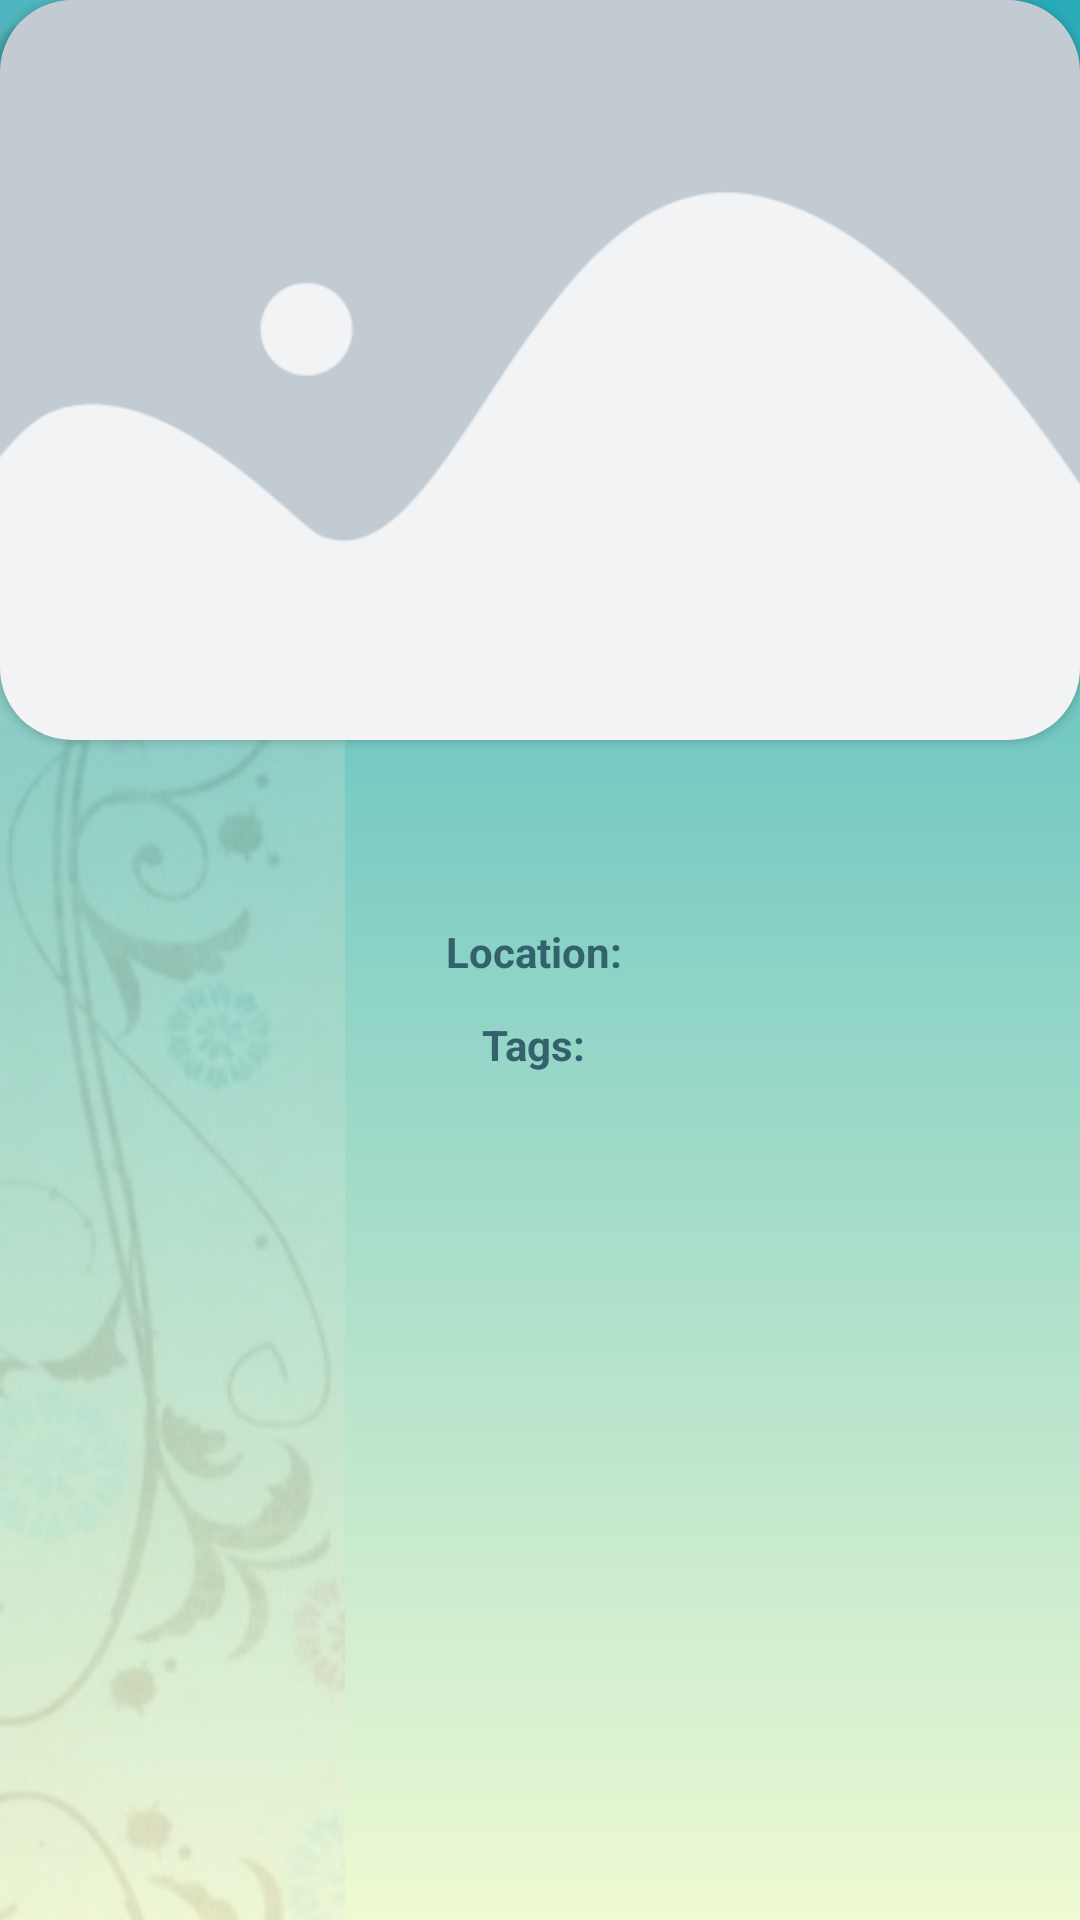

Layout XML and referenced resources for this Android screen:
<!-- AndroidManifest.xml: application theme Theme.Handmades -->
<!-- res/layout/fragment_vendor_market_distplay.xml -->
<?xml version="1.0" encoding="utf-8"?>
<LinearLayout
    android:layout_width="match_parent"
    android:layout_height="match_parent"
    android:orientation="vertical"
    xmlns:android="http://schemas.android.com/apk/res/android"
    xmlns:app="http://schemas.android.com/apk/res-auto">

    <androidx.cardview.widget.CardView
        android:layout_width="match_parent"
        android:layout_height="50dp"
        android:layout_weight="0.5"
        android:minHeight="200dp"
        app:cardBackgroundColor="@android:color/transparent"
        app:cardCornerRadius="24dp">

        <ImageView
            android:id="@+id/image"
            android:layout_width="match_parent"
            android:layout_height="match_parent"
            android:scaleType="centerCrop"
            app:srcCompat="@drawable/placeholder" />

    </androidx.cardview.widget.CardView>

    <LinearLayout
        android:layout_width="match_parent"
        android:layout_height="0dp"
        android:layout_weight="1"
        android:orientation="vertical">
        <TextView
            android:id="@+id/name"
            android:layout_width="match_parent"
            android:layout_height="wrap_content"
            android:layout_marginHorizontal="8dp"
            android:layout_marginTop="30dp"
            style="@style/AppTheme.Text.StandardUI"
            android:textStyle="bold"
            android:gravity="center" />

        <LinearLayout
            android:layout_width="match_parent"
            android:layout_height="wrap_content"
            android:layout_marginHorizontal="8dp"
            android:layout_marginTop="12dp"
            android:orientation="horizontal"
            android:gravity="center_horizontal">

            <TextView
                android:layout_width="wrap_content"
                android:layout_height="wrap_content"
                style="@style/AppTheme.Text.StandardUI"
                android:layout_marginEnd="4dp"
                android:layout_marginRight="4dp"
                android:text="@string/market_location"
                android:textStyle="bold"/>

            <TextView
                android:id="@+id/city"
                android:layout_width="wrap_content"
                android:layout_height="wrap_content"
                style="@style/AppTheme.Text.StandardUI"/>

        </LinearLayout>

        <LinearLayout
            android:layout_width="match_parent"
            android:layout_height="wrap_content"
            android:layout_marginHorizontal="8dp"
            android:layout_marginTop="12dp"
            android:orientation="horizontal"
            android:gravity="center_horizontal">

            <TextView
                android:layout_width="wrap_content"
                android:layout_height="wrap_content"
                style="@style/AppTheme.Text.StandardUI"
                android:layout_marginEnd="4dp"
                android:layout_marginRight="4dp"
                android:text="@string/market_tags"
                android:textStyle="bold"/>

            <TextView
                android:id="@+id/tags"
                android:layout_width="wrap_content"
                android:layout_height="wrap_content"
                style="@style/AppTheme.Text.StandardUI"/>

        </LinearLayout>

        <ScrollView
            android:layout_width="match_parent"
            android:layout_height="wrap_content">
            <TextView
                android:id="@+id/description"
                android:layout_width="match_parent"
                android:layout_height="wrap_content"
                android:layout_marginHorizontal="8dp"
                android:layout_marginTop="12dp"
                style="@style/AppTheme.Text.StandardUI" />
        </ScrollView>
    </LinearLayout>
</LinearLayout>
<!-- resources referenced by this layout -->
<resources>
  <!-- drawable placeholder: png bitmap (drawable, 8064 bytes) -->
  <string name="market_location">Location: </string>
  <string name="market_tags">Tags: </string>
  <style name="AppTheme.Text.StandardUI" parent="Widget.AppCompat.TextView">
          <item name="android:textColor">@color/teal_dark</item>
          <item name="android:textSize">14sp</item>
      </style>
  <style name="Theme.Handmades" parent="Theme.MaterialComponents.DayNight.DarkActionBar">
          
          <item name="colorPrimary">@color/m_teal</item>
          <item name="colorPrimaryVariant">@color/teal_dark</item>
          <item name="colorOnPrimary">@color/white</item>
          
          <item name="colorSecondary">@color/mark</item>
          <item name="colorSecondaryVariant">@color/teal_light</item>
          <item name="colorOnSecondary">@color/white</item>
          
          <item name="android:statusBarColor" tools:targetApi="l">?attr/colorPrimaryVariant</item>
          
          <item name="android:windowBackground">@drawable/background</item>
      </style>
  <color name="teal_dark">#FF34626C</color>
  <color name="m_teal">#FF28ABB9</color>
  <color name="white">#FFFFFFFF</color>
  <color name="mark">#FFEC524B</color>
  <color name="teal_light">#4DB6AC</color>
  <!-- drawable background (drawable) -->
  <?xml version="1.0" encoding="utf-8"?>
  <layer-list xmlns:android="http://schemas.android.com/apk/res/android">
      <item android:drawable="@drawable/bg_gradient"/>
      <item>
          <bitmap
              android:src="@drawable/left_pattern"
              android:gravity="left"/>
      </item>
  </layer-list>
  <!-- drawable bg_gradient (drawable) -->
  <?xml version="1.0" encoding="utf-8"?>
  <shape
      xmlns:android="http://schemas.android.com/apk/res/android"
      android:shape="rectangle">
      <gradient
          android:angle="90"
          android:startColor="@color/light"
          android:endColor="@color/m_teal"/>
  </shape>
  <!-- drawable left_pattern: png bitmap (drawable, 94343 bytes) -->
  <color name="light">#FFEFFAD3</color>
</resources>
